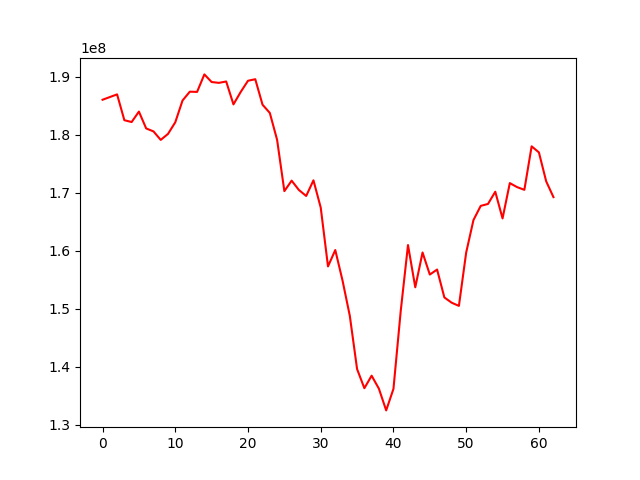

The file beside this chart, header and first rows:
, 0
0, 186024078
1, 186486247
2, 186948698
3, 182495539
4, 182178927
5, 183979719
6, 181071828
7, 180569478
8, 179099049
9, 180130893
10, 182134061
11, 185898429
12, 187414323
13, 187376852
14, 190395070
15, 189079775
16, 188935948
17, 189173730
18, 185221815
19, 187377244
20, 189298880
21, 189565598
22, 185166444
23, 183749419
24, 179116971
25, 170262894
26, 172069669
27, 170456256
28, 169429456
29, 172128325
30, 167424129
31, 157277921
32, 160103389
33, 154832264
34, 148748734
35, 139568720
36, 136272090
37, 138430018
38, 136185397
39, 132444817
40, 136158448
41, 149585814
42, 160959830
43, 153677901
44, 159678296
45, 155873729
46, 156735287
47, 151928449
48, 151023337
49, 150467897
50, 159672122
51, 165270719
52, 167719045
53, 168051923
54, 170162033
55, 165553428
56, 171646802
57, 170954686
58, 170486586
59, 177990114
... 3 more rows
